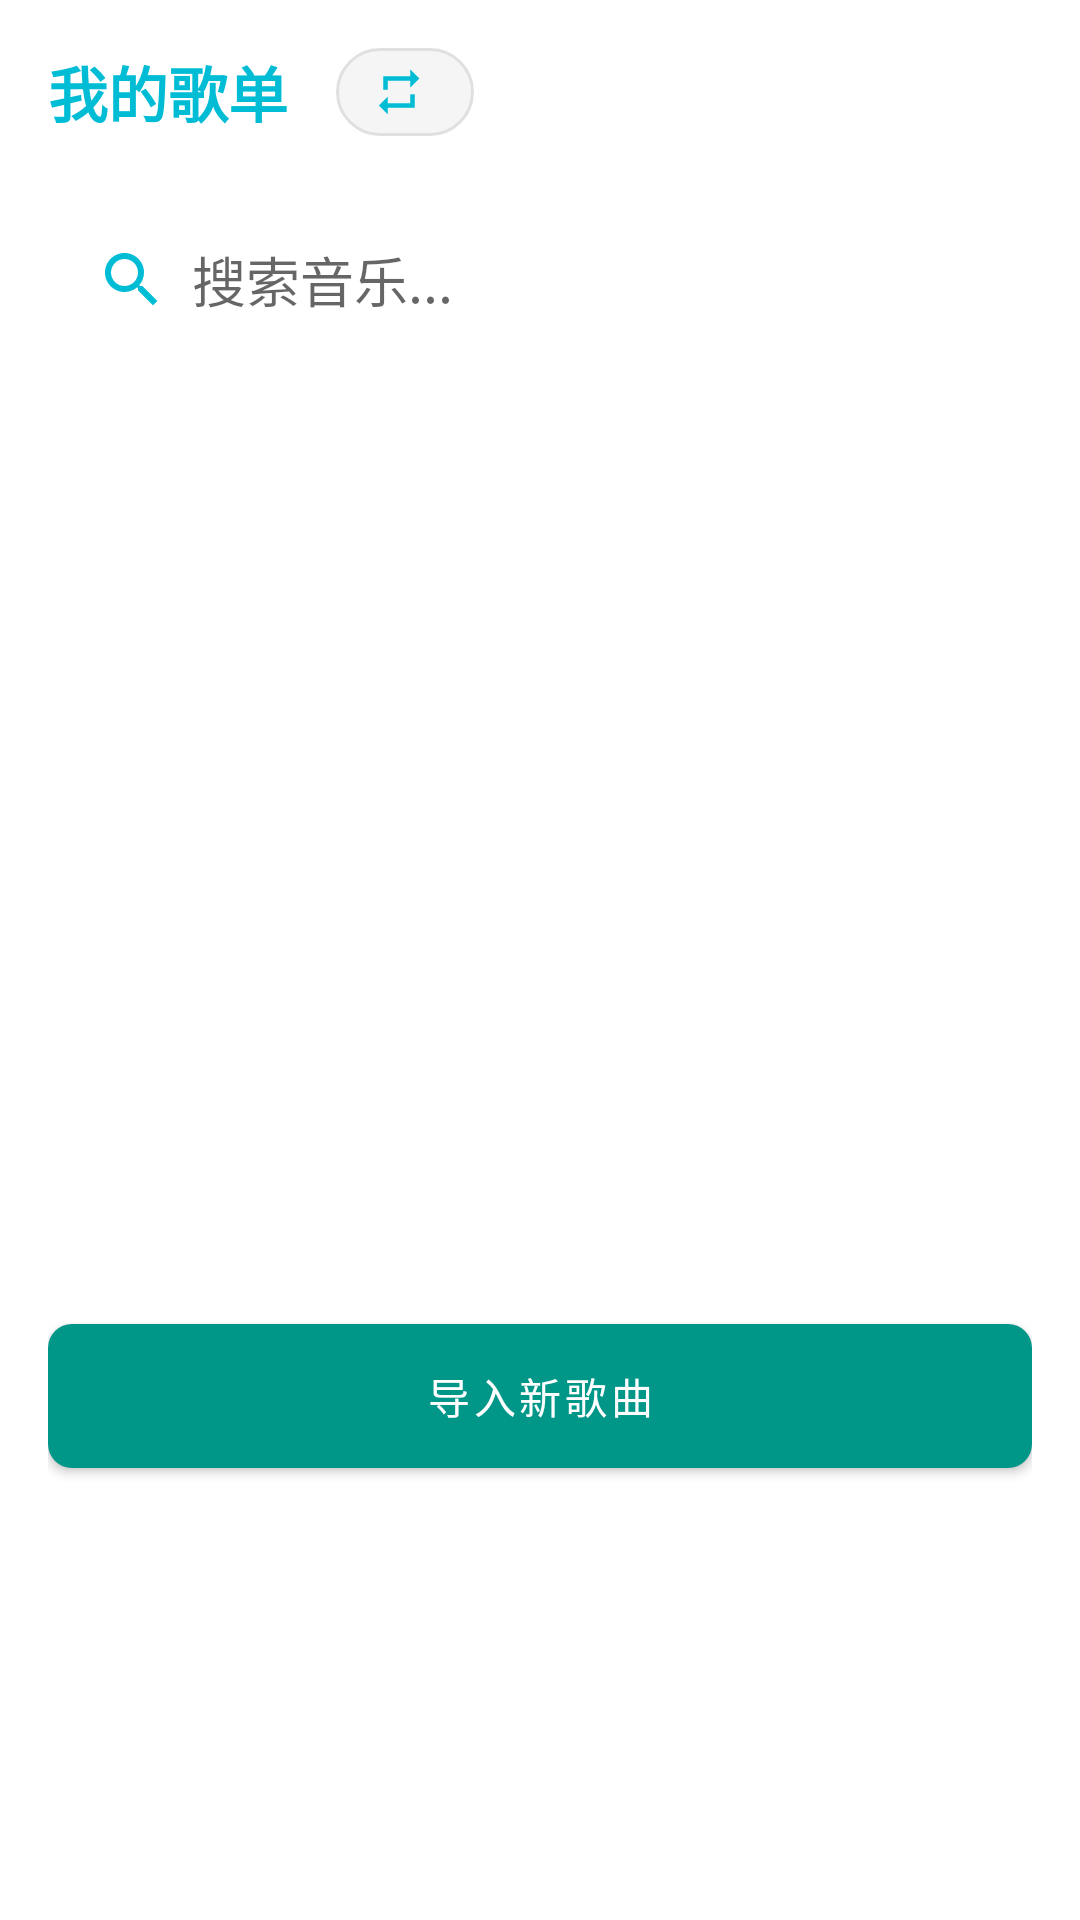

Android layout source for this screen:
<!-- AndroidManifest.xml: application theme Theme.MentalHealthDiary -->
<!-- res/layout/dialog_playlist.xml -->
<?xml version="1.0" encoding="utf-8"?>
<LinearLayout xmlns:android="http://schemas.android.com/apk/res/android"
    xmlns:app="http://schemas.android.com/apk/res-auto"
    xmlns:tools="http://schemas.android.com/tools"
    android:layout_width="match_parent"
    android:layout_height="wrap_content"
    android:orientation="vertical"
    android:padding="16dp"
    android:background="@drawable/playlist_dialog_background">

    <LinearLayout
        android:id="@+id/selectionToolbar"
        android:layout_width="match_parent"
        android:layout_height="wrap_content"
        android:orientation="horizontal"
        android:visibility="gone"
        android:layout_marginBottom="8dp">

        <Button
            android:id="@+id/cancelButton"
            android:layout_width="0dp"
            android:layout_height="wrap_content"
            android:layout_weight="1"
            android:text="取消选择"
            android:layout_marginEnd="8dp" />

        <Button
            android:id="@+id/deleteButton"
            android:layout_width="0dp"
            android:layout_height="wrap_content"
            android:layout_weight="1"
            android:text="删除选中" />
    </LinearLayout>

    <LinearLayout
        android:layout_width="match_parent"
        android:layout_height="wrap_content"
        android:layout_marginBottom="16dp"
        android:gravity="center_vertical"
        android:orientation="horizontal">

        <TextView
            android:layout_width="wrap_content"
            android:layout_height="wrap_content"
            android:text="我的歌单"
            android:textColor="@color/free_breathing_text"
            android:textSize="20sp"
            android:textStyle="bold" />

        <LinearLayout
            android:layout_width="wrap_content"
            android:layout_height="match_parent"
            android:layout_marginStart="16dp"
            android:background="@drawable/play_mode_container_background"
            android:gravity="center_vertical"
            android:paddingStart="12dp"
            android:paddingEnd="12dp">

            <ImageView
                android:id="@+id/playModeIcon"
                android:layout_width="18dp"
                android:layout_height="18dp"
                android:layout_marginEnd="4dp"
                android:src="@drawable/ic_play_mode_loop"
                app:tint="@color/free_breathing_text" />

            <Spinner
                android:id="@+id/playModeSpinner"
                style="@style/PlayModeSpinnerStyle"
                android:layout_width="wrap_content"
                android:layout_height="match_parent"
                android:background="@null"
                android:spinnerMode="dropdown"
                tools:ignore="TouchTargetSizeCheck" />
        </LinearLayout>

        <Space
            android:layout_width="0dp"
            android:layout_height="wrap_content"
            android:layout_weight="1" />

        <ImageButton
            android:id="@+id/selectAllButton"
            android:layout_width="36dp"
            android:layout_height="36dp"
            android:layout_marginStart="8dp"
            android:background="?attr/selectableItemBackgroundBorderless"
            android:padding="8dp"
            android:src="@drawable/ic_select_all"
            android:visibility="gone" />
    </LinearLayout>

    <LinearLayout
        android:layout_width="match_parent"
        android:layout_height="wrap_content"
        android:orientation="horizontal"
        android:gravity="center_vertical"
        android:padding="8dp">

        <EditText
            android:id="@+id/searchEditText"
            android:layout_width="0dp"
            android:layout_height="wrap_content"
            android:layout_weight="1"
            android:autofillHints=""
            android:background="@drawable/search_background"
            android:drawableStart="@drawable/ic_search"
            android:drawablePadding="8dp"
            android:hint="搜索音乐..."
            android:imeOptions="actionSearch"
            android:inputType="text"
            android:maxLines="1"
            android:minHeight="48dp"
            android:padding="8dp" />

    </LinearLayout>

    <androidx.core.widget.NestedScrollView
        android:layout_width="match_parent"
        android:layout_height="300dp">

        <androidx.recyclerview.widget.RecyclerView
            android:id="@+id/playlistRecyclerView"
            android:layout_width="match_parent"
            android:layout_height="wrap_content"
            android:scrollbars="vertical"
            android:fadeScrollbars="false"
            android:paddingTop="4dp"
            android:paddingBottom="4dp"
            android:clipToPadding="false"/>
    </androidx.core.widget.NestedScrollView>

    <Button
        android:id="@+id/importButton"
        android:layout_width="match_parent"
        android:layout_height="wrap_content"
        android:text="导入新歌曲"
        android:layout_marginTop="16dp"
        android:background="@drawable/import_button_background"
        android:textColor="@android:color/white"/>
</LinearLayout>
<!-- resources referenced by this layout -->
<resources>
  <color name="free_breathing_text">#00BCD4</color>
  <!-- drawable ic_play_mode_loop (drawable) -->
  <vector xmlns:android="http://schemas.android.com/apk/res/android"
      android:width="24dp"
      android:height="24dp"
      android:viewportWidth="24"
      android:viewportHeight="24">
      <path
          android:fillColor="#00BCD4"
          android:pathData="M7,7h10v3l4,-4 -4,-4v3L5,5v6h2L7,7zM17,17L7,17v-3l-4,4 4,4v-3h12v-6h-2v4z"/>
  </vector>
  <!-- drawable ic_search (drawable) -->
  <vector xmlns:android="http://schemas.android.com/apk/res/android"
      android:width="24dp"
      android:height="24dp"
      android:viewportWidth="24"
      android:viewportHeight="24">
      <path
          android:fillColor="#00BCD4"
          android:pathData="M15.5,14h-0.79l-0.28,-0.27C15.41,12.59 16,11.11 16,9.5 16,5.91 13.09,3 9.5,3S3,5.91 3,9.5 5.91,16 9.5,16c1.61,0 3.09,-0.59 4.23,-1.57l0.27,0.28v0.79l5,4.99L20.49,19l-4.99,-5zM9.5,14C7.01,14 5,11.99 5,9.5S7.01,5 9.5,5 14,7.01 14,9.5 11.99,14 9.5,14z"/>
  </vector>
  <!-- drawable import_button_background (drawable) -->
  <?xml version="1.0" encoding="utf-8"?>
  <ripple android:color="#33000000"
      xmlns:android="http://schemas.android.com/apk/res/android">
      <item>
          <shape>
              <solid android:color="@color/free_breathing_text" />
              <corners android:radius="8dp" />
          </shape>
      </item>
  </ripple>
  <!-- drawable play_mode_container_background (drawable) -->
  <?xml version="1.0" encoding="utf-8"?>
  <shape xmlns:android="http://schemas.android.com/apk/res/android">
      <solid android:color="#F5F5F5" />
      <corners android:radius="16dp" />
      <stroke
          android:width="1dp"
          android:color="#E0E0E0" />
  </shape>
  <!-- drawable search_background (drawable) -->
  <?xml version="1.0" encoding="utf-8"?>
  <shape xmlns:android="http://schemas.android.com/apk/res/android">
      <solid android:color="#33FFFFFF" />
      <corners android:radius="18dp" />
  </shape>
  <style name="PlayModeSpinnerStyle" parent="Widget.AppCompat.Spinner">
          <item name="android:background">@android:color/transparent</item>
          <item name="android:popupBackground">@android:color/white</item>
          <item name="android:dropDownVerticalOffset">36dp</item>
          <item name="android:dropDownHorizontalOffset">-12dp</item>
          <item name="android:dropDownWidth">140dp</item>
          <item name="android:overlapAnchor">false</item>
      </style>
  <color name="accent_color">#009688</color>
  <color name="white">#FFFFFFFF</color>
  <color name="teal_200">#FF03DAC5</color>
  <color name="teal_700">#FF018786</color>
  <color name="black">#FF000000</color>
  <style name="PopupMenuStyle" parent="Widget.AppCompat.PopupMenu">
          <item name="android:popupBackground">@drawable/popup_menu_background</item>
          <item name="android:textColor">#333333</item>
          <item name="android:textSize">14sp</item>
          <item name="android:dropDownWidth">wrap_content</item>
          <item name="android:dropDownHorizontalOffset">0dp</item>
          <item name="android:dropDownVerticalOffset">0dp</item>
          <item name="android:popupElevation">4dp</item>
      </style>
  <!-- drawable popup_menu_background (drawable) -->
  <?xml version="1.0" encoding="utf-8"?>
  <shape xmlns:android="http://schemas.android.com/apk/res/android">
      <solid android:color="#FFFFFF" />
      <corners android:radius="8dp" />
      <padding
          android:left="4dp"
          android:right="4dp"
          android:top="2dp"
          android:bottom="2dp" />
      <stroke
          android:width="0.5dp"
          android:color="#E0E0E0" />
  </shape>
</resources>
